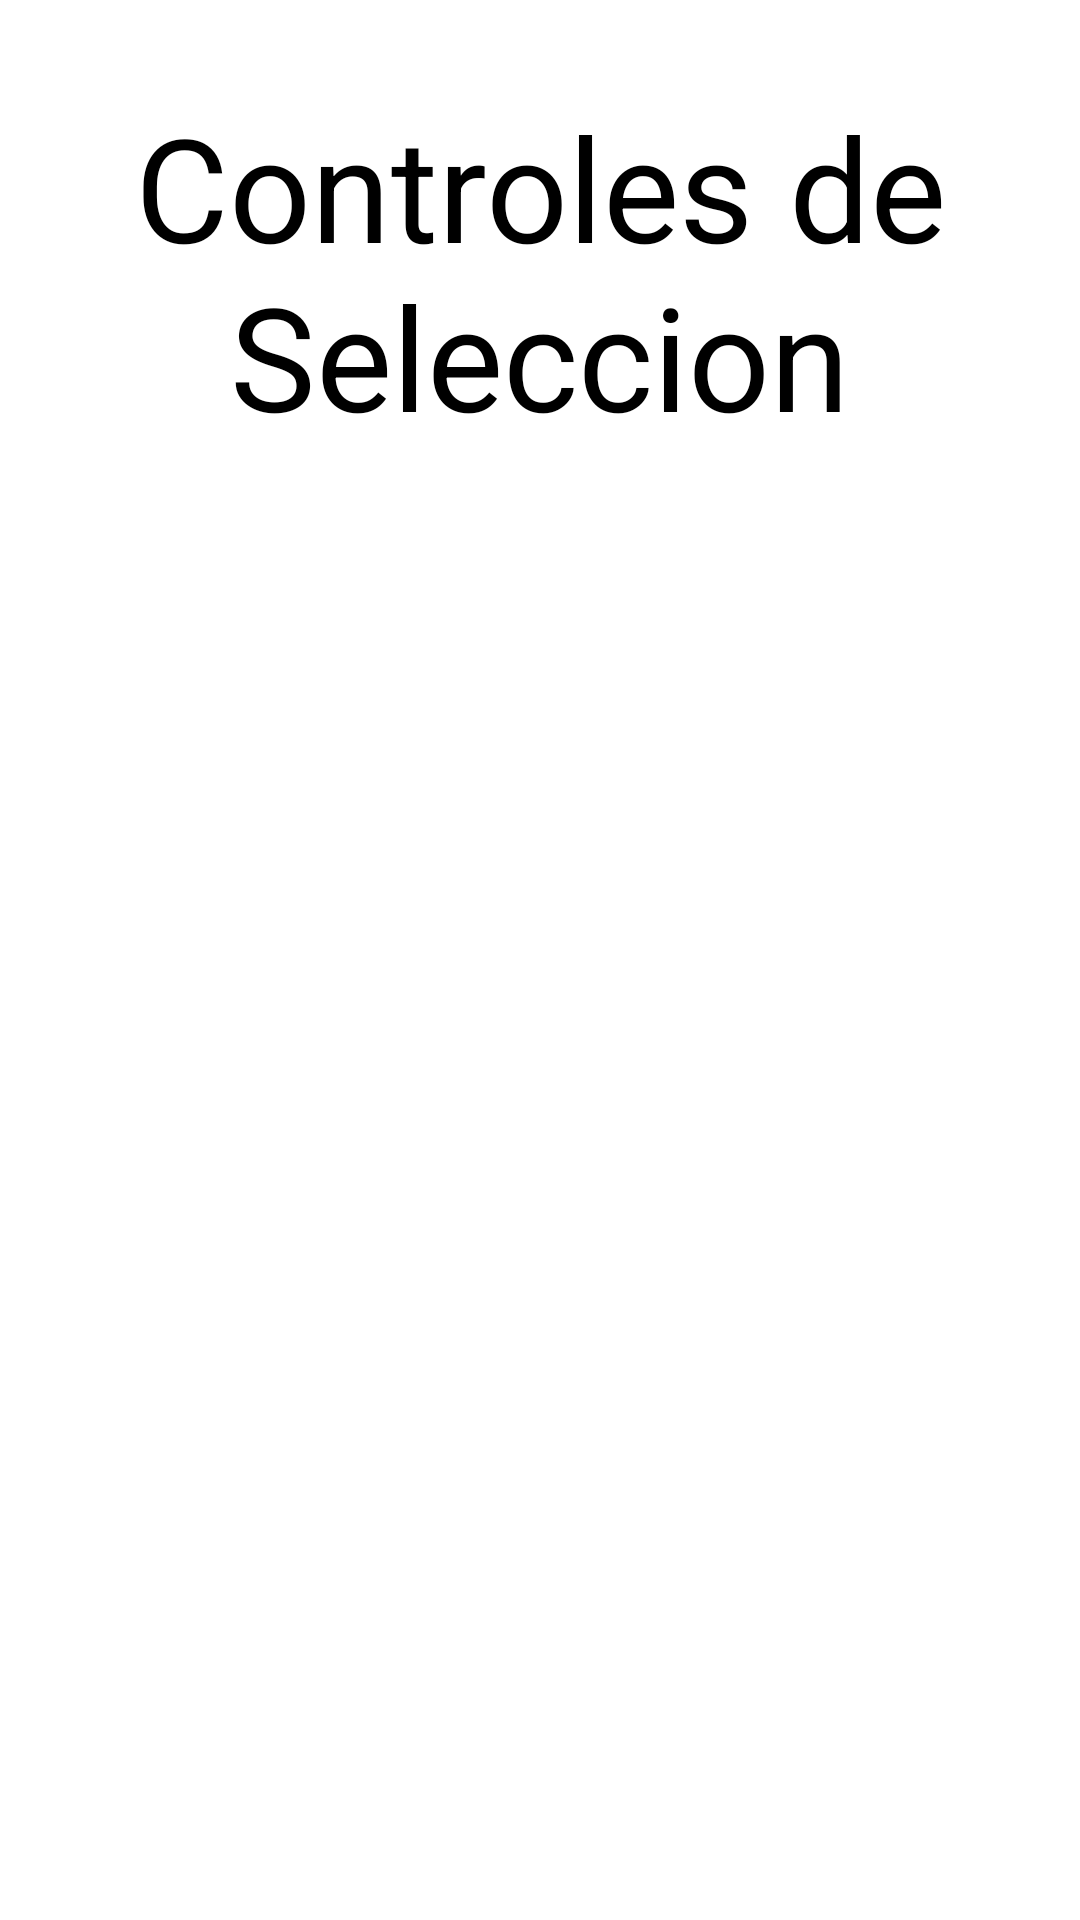

Write the Android layout XML for this screen, with the resource values it uses.
<!-- AndroidManifest.xml: application theme Theme.ControlesDeSeleccion -->
<!-- res/layout/activity_main.xml -->
<?xml version="1.0" encoding="utf-8"?>
<LinearLayout xmlns:android="http://schemas.android.com/apk/res/android"
    xmlns:app="http://schemas.android.com/apk/res-auto"
    xmlns:tools="http://schemas.android.com/tools"
    android:id="@+id/main"
    android:layout_width="match_parent"
    android:layout_height="match_parent"
    android:orientation="vertical"
    tools:context=".MainActivity">

    <TextView
        android:layout_marginTop="30dp"
        android:layout_width="wrap_content"
        android:layout_height="wrap_content"
        android:textAlignment="center"
        android:textSize="48dp"
        android:text="Controles de Seleccion" />

    <Spinner
        android:id="@+id/spEquipos"
        android:layout_width="wrap_content"
        android:layout_height="wrap_content"
        android:layout_gravity="center"

        android:layout_marginTop="30dp"
        />

    <ListView
        android:id="@+id/lvJugadores"
        android:layout_width="wrap_content"
        android:layout_height="wrap_content"
        />

</LinearLayout>
<!-- resources referenced by this layout -->
<resources>

</resources>
